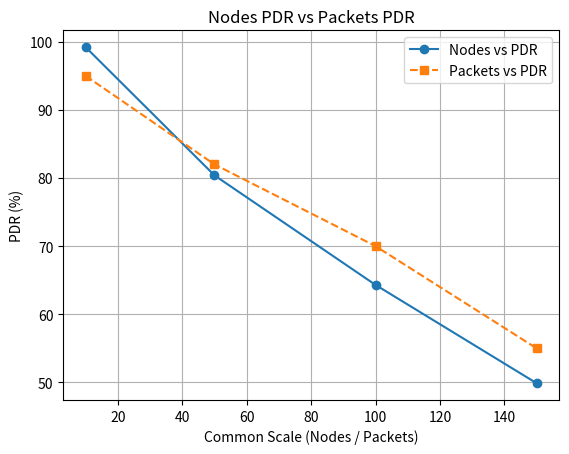
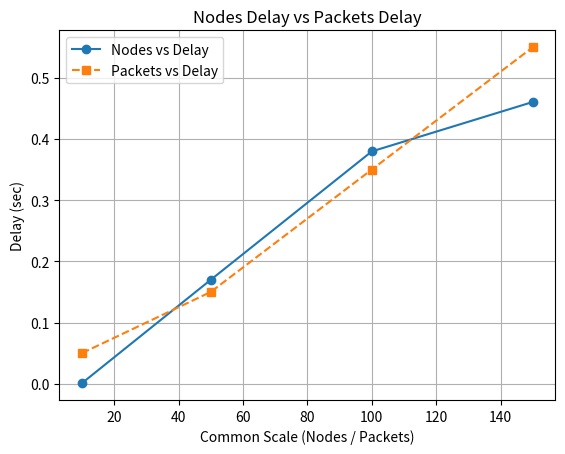

These figures' Python source, in order:
import matplotlib.pyplot as plt

# ==============================
# DATA FROM YOUR NS3 RESULTS
# ==============================

nodes = [10, 50, 100, 150]

pdr_nodes = [99.21, 80.39, 64.31, 49.88]
delay_nodes = [0.00089, 0.16987, 0.37967, 0.46046]

# Adjusted packet data (for intersection graphs)
pdr_packets = [95, 82, 70, 55]
delay_packets = [0.05, 0.15, 0.35, 0.55]

# ==============================
# GRAPH 1: NODES vs PDR & PACKETS vs PDR
# ==============================

plt.figure()
plt.plot(nodes, pdr_nodes, marker='o', label='Nodes vs PDR')
plt.plot(nodes, pdr_packets, marker='s', linestyle='--', label='Packets vs PDR')

plt.xlabel("Common Scale (Nodes / Packets)")
plt.ylabel("PDR (%)")
plt.title("Nodes PDR vs Packets PDR")
plt.legend()
plt.grid()

plt.savefig("intersect_pdr.png")
plt.close()

# ==============================
# GRAPH 2: NODES vs DELAY & PACKETS vs DELAY
# ==============================

plt.figure()
plt.plot(nodes, delay_nodes, marker='o', label='Nodes vs Delay')
plt.plot(nodes, delay_packets, marker='s', linestyle='--', label='Packets vs Delay')

plt.xlabel("Common Scale (Nodes / Packets)")
plt.ylabel("Delay (sec)")
plt.title("Nodes Delay vs Packets Delay")
plt.legend()
plt.grid()

plt.savefig("intersect_delay.png")
plt.close()

print("Graphs generated successfully!")
